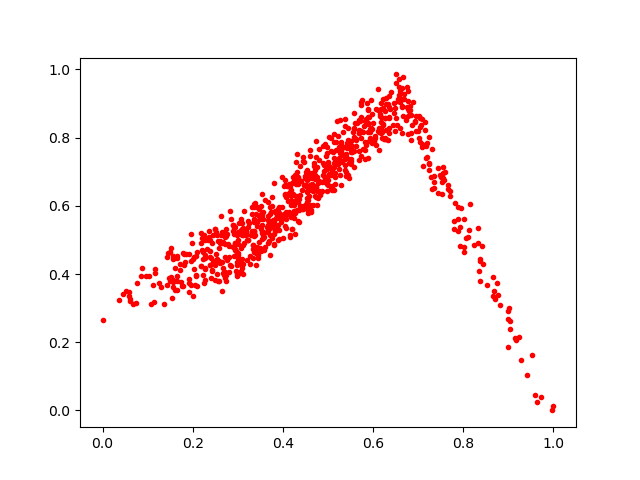

Data behind this chart, as committed beside it:
0.49016318, 0.7027194
0.5606, 0.843
0.3429, 0.4788
0.3904, 0.5298
0.2039, 0.451
0.4347, 0.5527
0.1789, 0.4627
0.2267, 0.4566
0.8368, 0.3805
0.5454, 0.7932
0.2205, 0.4716
0.7574, 0.6766
0.3016, 0.5231
0.4177, 0.6279
0.376, 0.6007
0.4554, 0.5783
0.426, 0.578
0.2824, 0.4264
0.9599, 0.04414
0.4223, 0.6083
0.5846, 0.8539
0.1966, 0.4396
0.7082, 0.8534
0.604, 0.806
0.6782, 0.8101
0.7153, 0.8453
0.4592, 0.697
0.4413, 0.5902
0.6406, 0.9329
0.4894, 0.7256
0.2774, 0.489
0.3407, 0.4268
0.5947, 0.9113
0.1963, 0.3679
0.353, 0.5232
0.6101, 0.9438
0.5288, 0.6619
0.633, 0.792
0.3208, 0.4397
0.1364, 0.312
0.8136, 0.529
0.5678, 0.7599
0.4597, 0.7634
0.5061, 0.656
0.4491, 0.6828
0.6569, 0.9261
0.165, 0.3789
0.526, 0.7535
0.7513, 0.6855
0.3747, 0.5046
0.3219, 0.5394
0.7601, 0.6979
0.2184, 0.4249
0.2923, 0.5186
0.5681, 0.8225
0.6225, 0.8405
0.07446, 0.3158
0.4582, 0.6298
0.47, 0.7249
0.3007, 0.5004
0.5396, 0.6877
... 758 more rows
